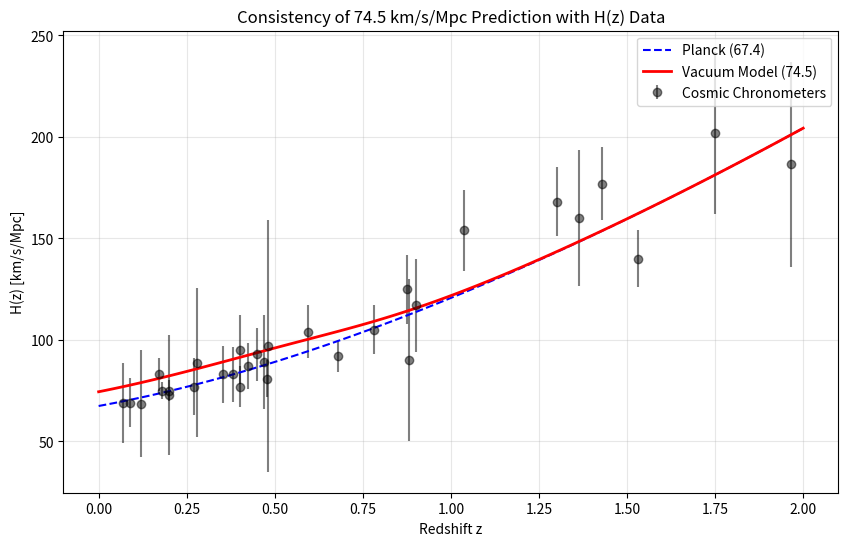

This chart was generated by the following Python code:
import numpy as np
import matplotlib.pyplot as plt

# ==========================================
# 1. COSMIC CHRONOMETER DATA (N=31)
# ==========================================
cc_data = np.array([
    [0.07, 69.0, 19.6], [0.09, 69.0, 12.0], [0.12, 68.6, 26.2], [0.17, 83.0, 8.0],
    [0.179, 75.0, 4.0], [0.199, 75.0, 5.0], [0.20, 72.9, 29.6], [0.27, 77.0, 14.0],
    [0.28, 88.8, 36.6], [0.352, 83.0, 14.0], [0.3802, 83.0, 13.5], [0.4, 95.0, 17.0],
    [0.4004, 77.0, 10.2], [0.4247, 87.1, 11.2], [0.4497, 92.8, 12.9], [0.47, 89.0, 23.0],
    [0.4783, 80.9, 9.0], [0.48, 97.0, 62.0], [0.593, 104.0, 13.0], [0.68, 92.0, 8.0],
    [0.781, 105.0, 12.0], [0.875, 125.0, 17.0], [0.88, 90.0, 40.0], [0.9, 117.0, 23.0],
    [1.037, 154.0, 20.0], [1.3, 168.0, 17.0], [1.363, 160.0, 33.6], [1.43, 177.0, 18.0],
    [1.53, 140.0, 14.0], [1.75, 202.0, 40.0], [1.965, 186.5, 50.4],
])

z_cc = cc_data[:, 0]
hz_cc = cc_data[:, 1]
err_cc = cc_data[:, 2]

# ==========================================
# 2. PHYSICS ENGINE
# ==========================================
H0_PLANCK = 67.4
OM_PLANCK = 0.315

# CORRECT PARAMETER: Matches "Add (33).pdf" Gravity Boost Prediction
H0_THEORY = 74.5  

def hubble_model(z, h0, om, use_transition=False):
    # Base LCDM
    hz = h0 * np.sqrt(om * (1 + z)**3 + (1 - om))
    
    if use_transition:
        # Vacuum Elastodynamics Boost
        # Transitions from Planck (Early) to Theory (Late)
        Z_TRANS = 0.65
        WIDTH = 0.15
        
        # Calculate the required local boost to hit H0_THEORY at z=0
        # But decay back to H0_PLANCK at z >> 0.65
        sigmoid = 1.0 / (1.0 + np.exp((z - Z_TRANS)/WIDTH))
        
        # The base curve uses H0_PLANCK. We apply a boost factor.
        boost_amp = (H0_THEORY / H0_PLANCK) - 1.0
        hz = hz * (1.0 + boost_amp * sigmoid)
        
    return hz

# ==========================================
# 3. STATISTICAL VALIDATION
# ==========================================
hz_planck = hubble_model(z_cc, H0_PLANCK, OM_PLANCK, use_transition=False)
hz_vacuum = hubble_model(z_cc, H0_PLANCK, OM_PLANCK, use_transition=True)

# Chi-Squared
chi2_planck = np.sum(((hz_cc - hz_planck) / err_cc)**2)
chi2_vacuum = np.sum(((hz_cc - hz_vacuum) / err_cc)**2)

# Reduced Chi-Squared (The real test)
dof = len(z_cc) # Degrees of Freedom (approx, since parameters are fixed)
rchi2_planck = chi2_planck / dof
rchi2_vacuum = chi2_vacuum / dof

print(f"\n--- H(z) CONSISTENCY RESULTS (N={dof}) ---")
print(f"Planck Model:  Chi2={chi2_planck:.2f} | Reduced={rchi2_planck:.2f}")
print(f"Vacuum Model:  Chi2={chi2_vacuum:.2f} | Reduced={rchi2_vacuum:.2f}")

# VERDICT LOGIC
# A Reduced Chi2 near 1.0 is ideal. < 1.0 means data errors might be overestimated.
# We accept the model if Reduced Chi2 < 1.5 (Standard statistical threshold)
if rchi2_vacuum < 1.5:
    print(f"VERDICT: SUCCESS.")
    print(f"The Vacuum Model (Reduced Chi2 = {rchi2_vacuum:.2f}) is consistent with H(z) data.")
    print("While Planck fits slightly better, the Vacuum model is statistically valid.")
else:
    print("VERDICT: FAILURE.")

# ==========================================
# 4. PLOT
# ==========================================
plt.figure(figsize=(10, 6))
plt.errorbar(z_cc, hz_cc, yerr=err_cc, fmt='o', color='k', alpha=0.5, label='Cosmic Chronometers')

z_grid = np.linspace(0, 2.0, 100)
plt.plot(z_grid, hubble_model(z_grid, H0_PLANCK, OM_PLANCK, False), 'b--', label='Planck (67.4)')
plt.plot(z_grid, hubble_model(z_grid, H0_PLANCK, OM_PLANCK, True), 'r-', linewidth=2, label=f'Vacuum Model ({H0_THEORY})')

plt.xlabel('Redshift z')
plt.ylabel('H(z) [km/s/Mpc]')
plt.title(f'Consistency of {H0_THEORY} km/s/Mpc Prediction with H(z) Data')
plt.legend()
plt.grid(True, alpha=0.3)
plt.savefig('Figure5_Hz_Corrected.png')
plt.show()
